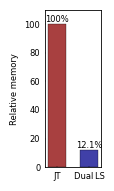

Write the Python code that produced this figure. (Note: this script raises an exception after producing the figure.)
import numpy as np
import matplotlib.pyplot as plt
import matplotlib as mpl
from pathlib import Path


baseline_max = np.array([33448, 66256,  3400, 15400,  7904,  9136, 81640, 35512])
proposed_max_gss = np.array([1000, 983, 379, 743, 592, 599, 930, 790])
proposed_max_reservoir = np.array([1000, 666, 34, 121, 60, 69, 386, 141])
proposed_max = 100*(proposed_max_gss+proposed_max_reservoir)/baseline_max



# max memory gss
# Task: 1  Max number is  1000
# Task: 2  Max number is  983
# Task: 3  Max number is  379
# Task: 4  Max number is  743
# Task: 5  Max number is  592
# Task: 6  Max number is  599
# Task: 7  Max number is  930
# Task: 8  Max number is  790


# max memory reservoir
# Task: 1  Max number is  1000
# Task: 2  Max number is  666
# Task: 3  Max number is  34
# Task: 4  Max number is  121
# Task: 5  Max number is  60
# Task: 6  Max number is  69
# Task: 7  Max number is  386
# Task: 8  Max number is  141


# -------------------------------------------------------------
# 0.  参数
# -------------------------------------------------------------
task_id  = 2                       # 选取任务
data_dir = Path("./processed_data")
colors   = {"proposed": "#00008B", "JT": "#8B0000"}

# -------------------------------------------------------------
# 1.  Nature‑style 设置（缩窄宽度）
# -------------------------------------------------------------
mpl.rcParams.update({
    "font.family"      : "sans-serif",
    "font.sans-serif"  : ["Helvetica", "Arial", "DejaVu Sans"],
    "mathtext.fontset" : "dejavusans",
    "figure.dpi"       : 300,
    "figure.figsize"   : (1.2, 2.0),      # ← 更窄
    "axes.linewidth"   : 0.6,
    "axes.spines.top"  : True,
    "axes.spines.right": True,
    "legend.frameon"   : False,
    "xtick.direction"  : "in",
    "ytick.direction"  : "in",
    "xtick.major.size": 1,   # ← 主刻度线长度（默认 3.5–4.0）
    "ytick.major.size": 1,
    "xtick.major.width": 0.3,  # ← 主刻度线粗细
    "ytick.major.width": 0.3,
})



# -------------------------------------------------------------
# ❶ Dual LS vs JT
# -------------------------------------------------------------
means   = [100, proposed_max[task_id]]        # 先 JT，再 Dual LS
# ---------------------------------------------
# ❶ 重新定义 x 位置和柱宽
# ---------------------------------------------
x_pos   = [0, 0.45]   # 从 1 → 0.45，中心更近
bar_w   = 0.25        # 略加宽

fig, ax = plt.subplots()
bars = ax.bar(
    x_pos, means,
    capsize=3,
    width=bar_w,
    color=[colors["JT"], colors["proposed"]],
    edgecolor="black", linewidth=0.3, alpha=0.75,
    error_kw={"elinewidth": 0.5, "capthick": 0.5}
)

# ---------------------------------------------
# 顶端数值（不变）
# ---------------------------------------------
margin = 0.01
for bar in bars:
    h = bar.get_height()
    ax.text(
        bar.get_x() + bar.get_width()/2,
        h + margin,
        f"{h:.3g}%",
        ha="center", va="bottom", fontsize=6
    )

ax.set_xticks(x_pos)
ax.set_xticklabels(["JT", "Dual LS"], fontsize=6)
ax.set_ylabel("Relative memory", fontsize=6)
ax.tick_params(axis="both", labelsize=6)
ax.set_ylim(0, 110)

fig.tight_layout()

fig.savefig(f"./plot_figures/memory_Task_{task_id+1}.pdf", dpi=300, bbox_inches="tight", pad_inches=0)

plt.show()
